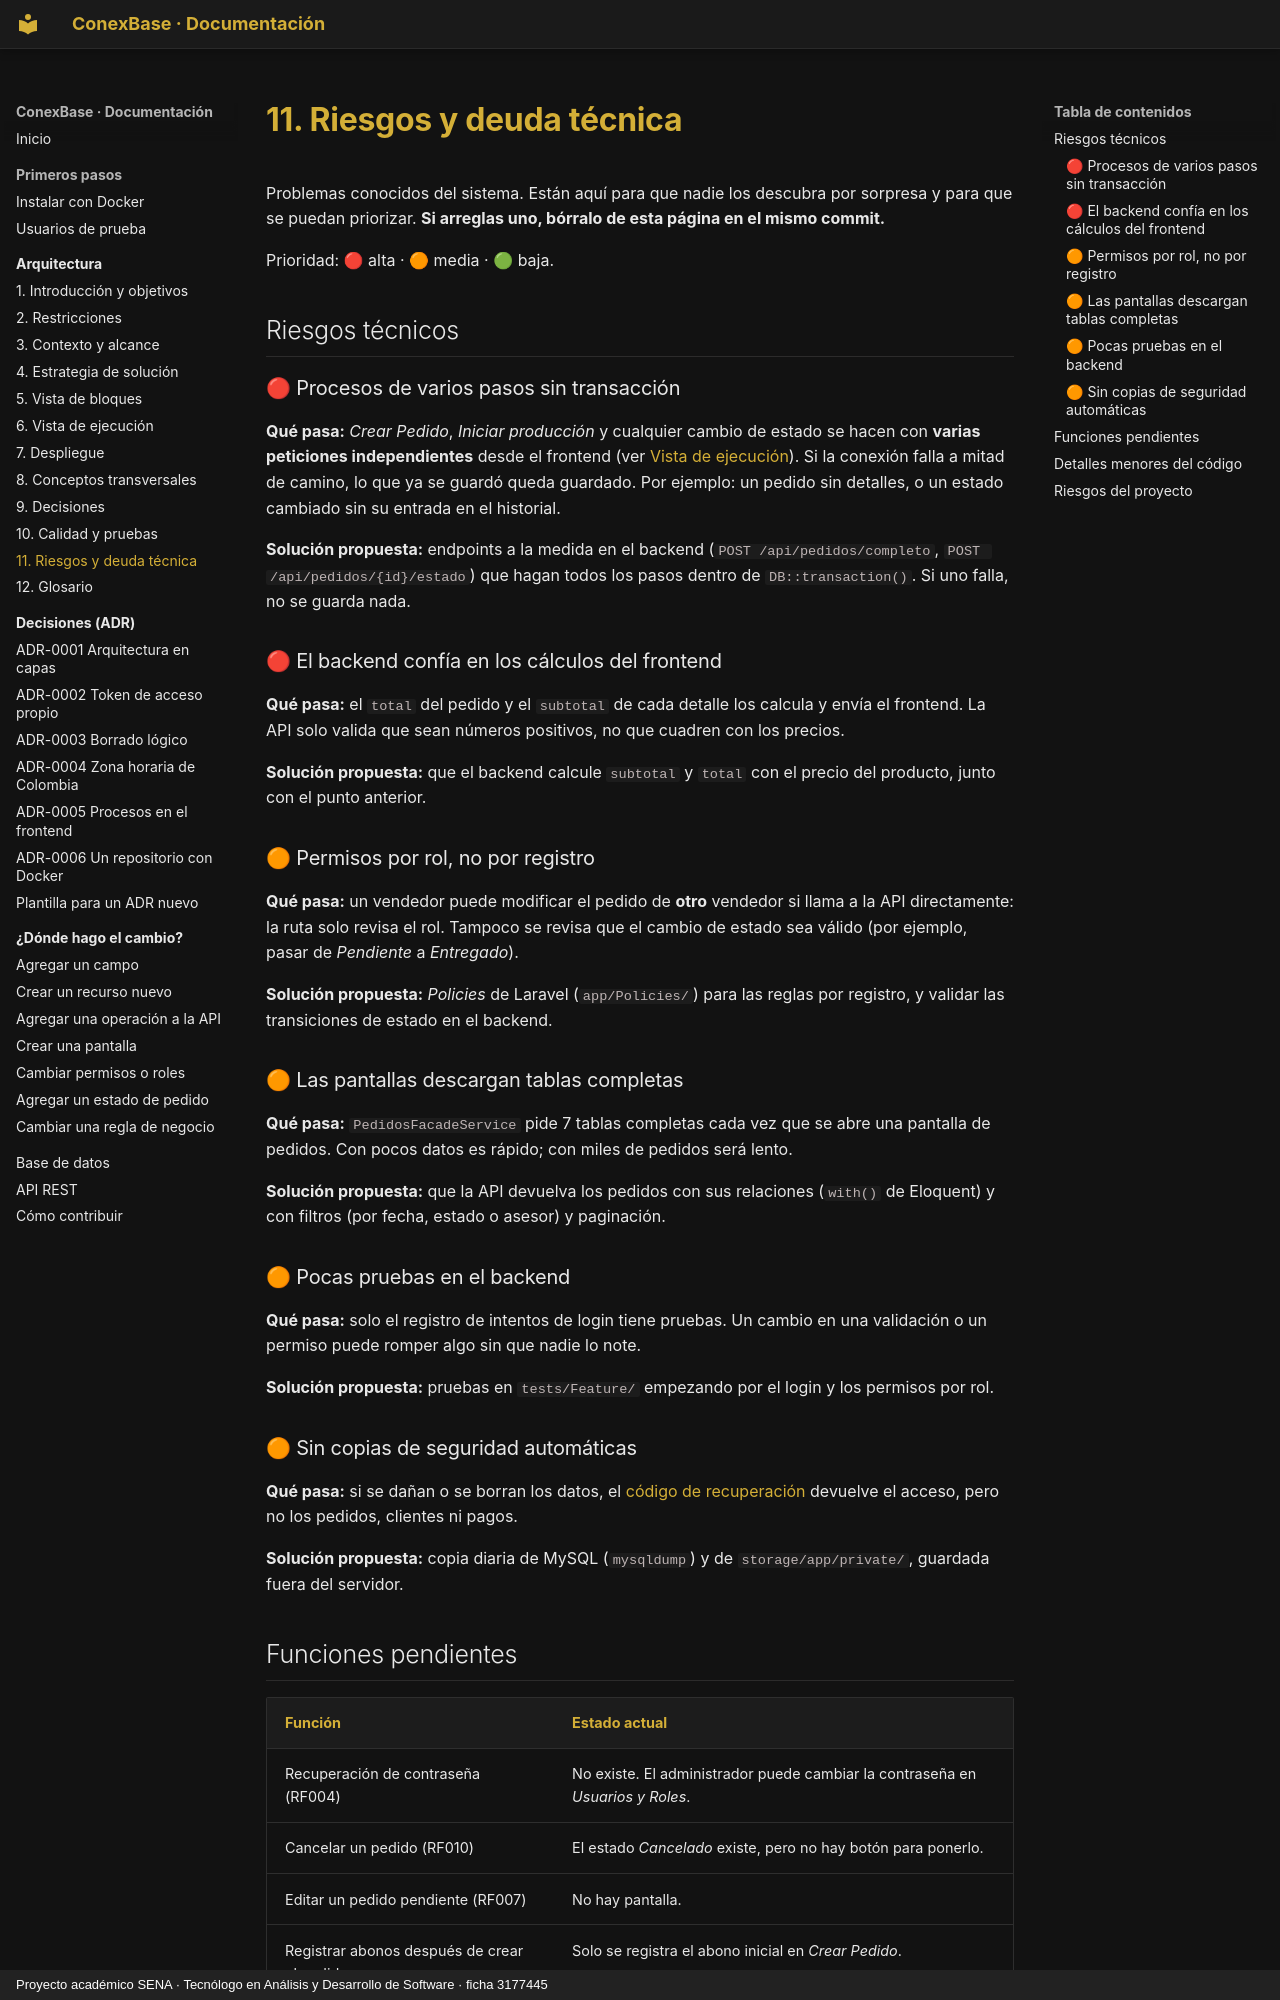

repository: Julian-Gomez-L/ConexBase · page: arquitectura/11-riesgos/index.html · generator: mkdocs · copyright: Proyecto académico SENA · Tecnólogo en Análisis y Desarrollo de Software · ficha 3177445

# 11. Riesgos y deuda técnica

Problemas conocidos del sistema. Están aquí para que nadie los descubra por
sorpresa y para que se puedan priorizar. **Si arreglas uno, bórralo de esta
página en el mismo commit.**

Prioridad: 🔴 alta · 🟠 media · 🟢 baja.

## Riesgos técnicos

### 🔴 Procesos de varios pasos sin transacción

**Qué pasa:** *Crear Pedido*, *Iniciar producción* y cualquier cambio de
estado se hacen con **varias peticiones independientes** desde el frontend
(ver [Vista de ejecución](06-vista-de-ejecucion.md#crear-un-pedido-vendedor)).
Si la conexión falla a mitad de camino, lo que ya se guardó queda guardado.
Por ejemplo: un pedido sin detalles, o un estado cambiado sin su entrada en
el historial.

**Solución propuesta:** endpoints a la medida en el backend
(`POST /api/pedidos/completo`, `POST /api/pedidos/{id}/estado`) que hagan
todos los pasos dentro de `DB::transaction()`. Si uno falla, no se guarda
nada.

### 🔴 El backend confía en los cálculos del frontend

**Qué pasa:** el `total` del pedido y el `subtotal` de cada detalle los
calcula y envía el frontend. La API solo valida que sean números positivos,
no que cuadren con los precios.

**Solución propuesta:** que el backend calcule `subtotal` y `total` con el
precio del producto, junto con el punto anterior.

### 🟠 Permisos por rol, no por registro

**Qué pasa:** un vendedor puede modificar el pedido de **otro** vendedor si
llama a la API directamente: la ruta solo revisa el rol. Tampoco se revisa
que el cambio de estado sea válido (por ejemplo, pasar de *Pendiente* a
*Entregado*).

**Solución propuesta:** *Policies* de Laravel (`app/Policies/`) para las
reglas por registro, y validar las transiciones de estado en el backend.

### 🟠 Las pantallas descargan tablas completas

**Qué pasa:** `PedidosFacadeService` pide 7 tablas completas cada vez que se
abre una pantalla de pedidos. Con pocos datos es rápido; con miles de
pedidos será lento.

**Solución propuesta:** que la API devuelva los pedidos con sus relaciones
(`with()` de Eloquent) y con filtros (por fecha, estado o asesor) y
paginación.

### 🟠 Pocas pruebas en el backend

**Qué pasa:** solo el registro de intentos de login tiene pruebas. Un cambio en
una validación o un permiso puede romper algo sin que nadie lo note.

**Solución propuesta:** pruebas en `tests/Feature/` empezando por el login y
los permisos por rol.

### 🟠 Sin copias de seguridad automáticas

**Qué pasa:** si se dañan o se borran los datos, el
[código de recuperación](../administracion/recuperar-acceso.md) devuelve el
acceso, pero no los pedidos, clientes ni pagos.

**Solución propuesta:** copia diaria de MySQL (`mysqldump`) y de
`storage/app/private/`, guardada fuera del servidor.
